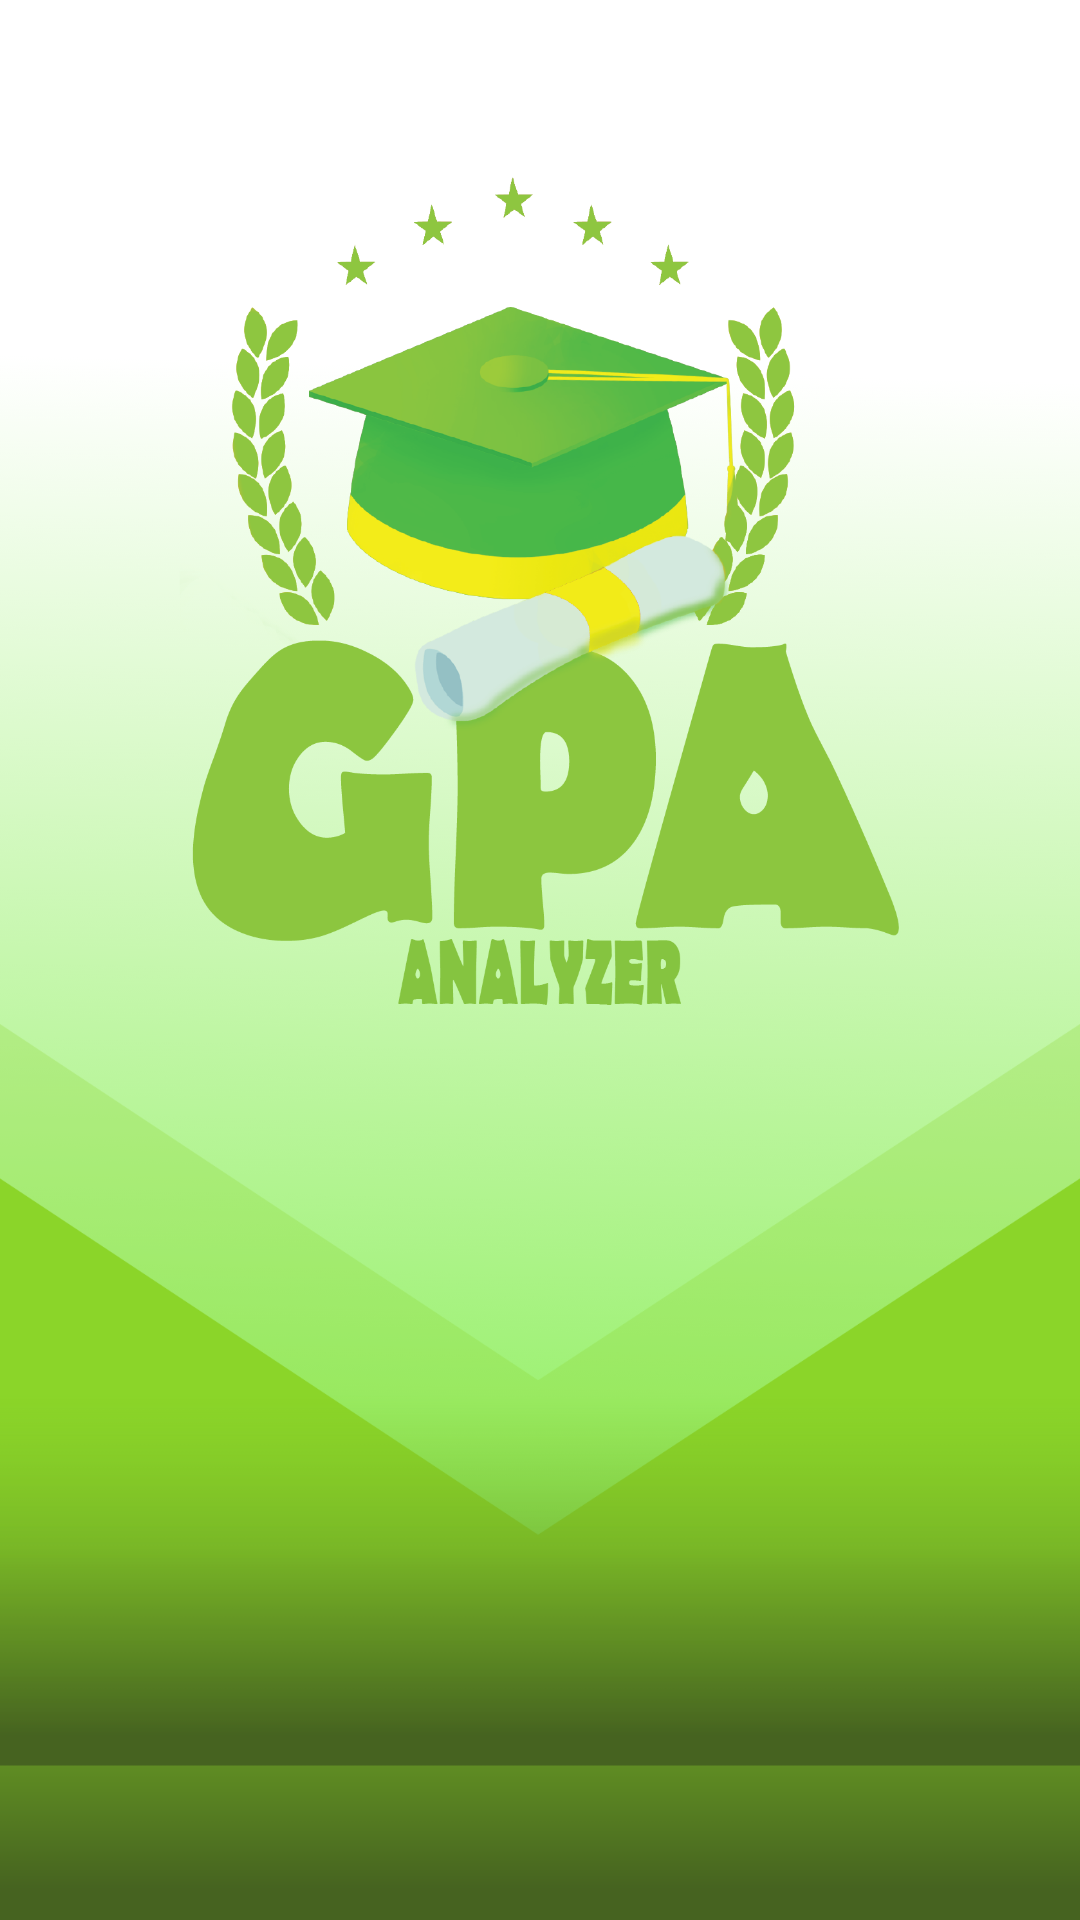

Reconstruct the res/layout file that produces this screen, plus the resources it refers to.
<!-- AndroidManifest.xml: application theme Theme.GPA_ANALYZER -->
<!-- res/layout/activity_splash_screen.xml -->
<?xml version="1.0" encoding="utf-8"?>
<androidx.constraintlayout.widget.ConstraintLayout xmlns:android="http://schemas.android.com/apk/res/android"
    xmlns:app="http://schemas.android.com/apk/res-auto"
    xmlns:tools="http://schemas.android.com/tools"
    android:layout_width="match_parent"
    android:layout_height="match_parent"
    android:background="@drawable/screen_bottom"
    tools:context=".SplashScreen_Activity">


    <ImageView
        android:id="@+id/imageLogo"
        android:layout_width="wrap_content"
        android:layout_height="wrap_content"
        android:background="@drawable/gpa"
        app:layout_constraintBottom_toBottomOf="parent"
        app:layout_constraintEnd_toEndOf="parent"
        app:layout_constraintHorizontal_bias="0.497"
        app:layout_constraintStart_toStartOf="parent"
        app:layout_constraintTop_toTopOf="parent"
        app:layout_constraintVertical_bias="0.13" />
</androidx.constraintlayout.widget.ConstraintLayout>
<!-- resources referenced by this layout -->
<resources>
  <!-- drawable gpa: png bitmap (drawable-hdpi, 75914 bytes) -->
  <!-- drawable screen_bottom: png bitmap (drawable-hdpi, 63315 bytes) -->
  <style name="Theme.GPA_ANALYZER" parent="Theme.AppCompat.Light.NoActionBar">
          
          <item name="colorPrimary">#97D64E</item>
          <item name="colorPrimaryVariant">#379E3B</item>
          <item name="colorOnPrimary">@color/white</item>
          
          <item name="colorSecondary">#CDDC39</item>
          <item name="colorSecondaryVariant">@color/teal_700</item>
          <item name="colorOnSecondary">@color/black</item>
          
          <item name="android:statusBarColor" tools:targetApi="l">?attr/colorPrimaryVariant</item>
          
      </style>
  <!-- not gathered from this repository: default colours our renderer supplied (Android Studio template values) -->
  <color name="teal_700">#FF018786</color>
  <color name="black">#FF000000</color>
  <color name="white">#FFFFFFFF</color>
</resources>
